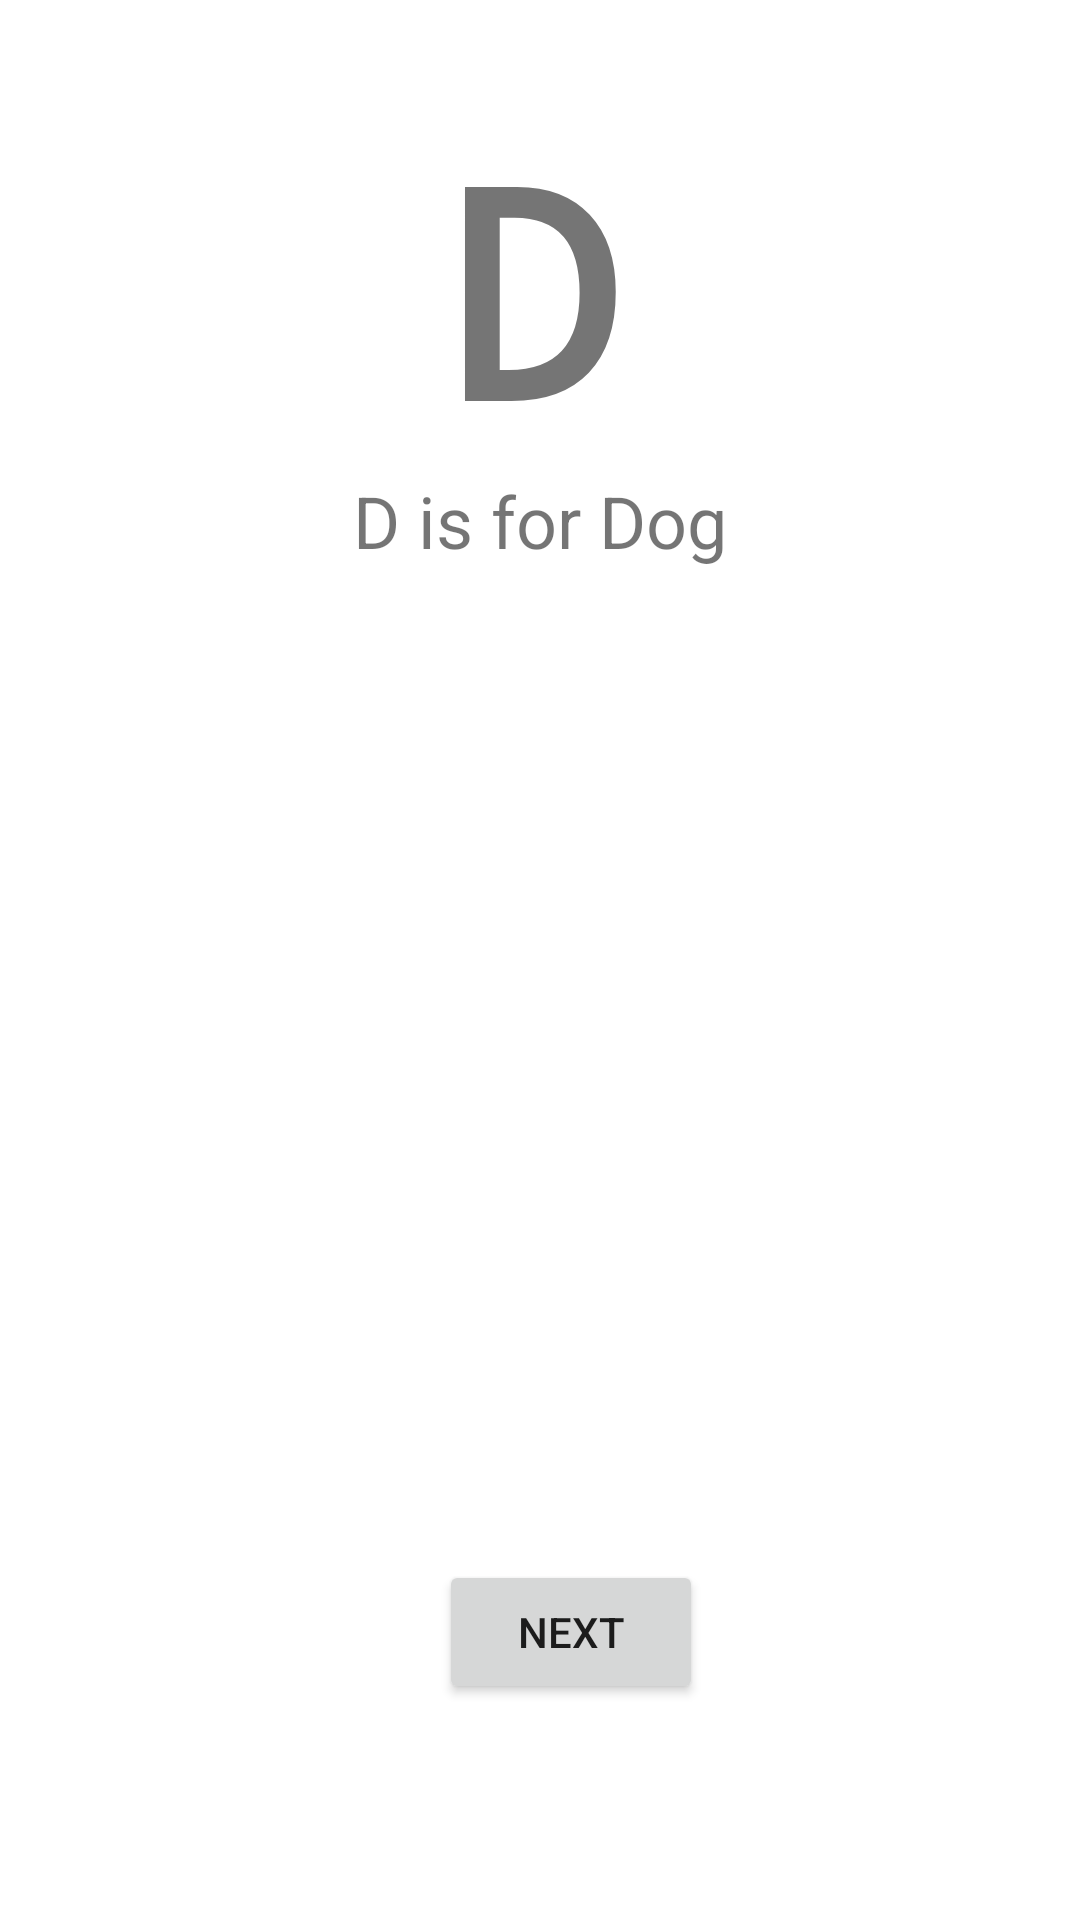

Here is an Android app screen rendered from its layout file. Give the layout XML and the strings, colors and styles it references.
<!-- AndroidManifest.xml: application theme Theme.ABC_book -->
<!-- res/layout/activity_d.xml -->
<?xml version="1.0" encoding="utf-8"?>
<androidx.constraintlayout.widget.ConstraintLayout xmlns:android="http://schemas.android.com/apk/res/android"
    xmlns:app="http://schemas.android.com/apk/res-auto"
    xmlns:tools="http://schemas.android.com/tools"
    android:layout_width="match_parent"
    android:layout_height="match_parent"
    tools:context=".Activity_D"
    android:background="@drawable/back">


    <TextView
        android:id="@+id/textView"
        android:layout_width="63dp"
        android:layout_height="126dp"
        android:layout_marginTop="32dp"
        android:fontFamily="monospace"
        android:text="D"
        android:textSize="96sp"
        android:textStyle="bold"
        app:layout_constraintEnd_toEndOf="parent"
        app:layout_constraintStart_toStartOf="parent"
        app:layout_constraintTop_toTopOf="parent" />

    <TextView
        android:id="@+id/textView2"
        android:layout_width="wrap_content"
        android:layout_height="wrap_content"
        android:text="D is for Dog"
        android:textSize="24sp"
        app:layout_constraintBottom_toTopOf="@+id/imageView"
        app:layout_constraintEnd_toEndOf="parent"
        app:layout_constraintHorizontal_bias="0.5"
        app:layout_constraintStart_toStartOf="parent"
        app:layout_constraintTop_toBottomOf="@+id/textView" />

    <ImageView
        android:id="@+id/imageView"
        android:layout_width="184dp"
        android:layout_height="231dp"
        android:layout_marginBottom="100dp"
        app:layout_constraintBottom_toTopOf="@+id/btnNext"
        app:layout_constraintEnd_toEndOf="parent"
        app:layout_constraintHorizontal_bias="0.497"
        app:layout_constraintStart_toStartOf="parent"
        app:srcCompat="@drawable/d" />

    <Button
        android:id="@+id/btnNext"
        android:layout_width="wrap_content"
        android:layout_height="wrap_content"
        android:layout_marginBottom="72dp"
        android:text="NEXT"
        app:layout_constraintBottom_toBottomOf="parent"
        app:layout_constraintEnd_toEndOf="parent"
        app:layout_constraintHorizontal_bias="0.538"
        app:layout_constraintStart_toStartOf="parent" />


</androidx.constraintlayout.widget.ConstraintLayout>
<!-- resources referenced by this layout -->
<resources>
  <style name="Theme.ABC_book" parent="Theme.MaterialComponents.DayNight.DarkActionBar">
          
          <item name="colorPrimary">@color/purple_500</item>
          <item name="colorPrimaryVariant">@color/purple_700</item>
          <item name="colorOnPrimary">@color/white</item>
          
          <item name="colorSecondary">@color/teal_200</item>
          <item name="colorSecondaryVariant">@color/teal_700</item>
          <item name="colorOnSecondary">@color/black</item>
          
          <item name="android:statusBarColor" tools:targetApi="l">?attr/colorPrimaryVariant</item>
          
      </style>
  <!-- not gathered from this repository: default colours our renderer supplied (Android Studio template values) -->
  <color name="purple_500">#FF6200EE</color>
  <color name="purple_700">#FF3700B3</color>
  <color name="teal_200">#FF03DAC5</color>
  <color name="teal_700">#FF018786</color>
  <color name="black">#FF000000</color>
  <color name="white">#FFFFFFFF</color>
</resources>
